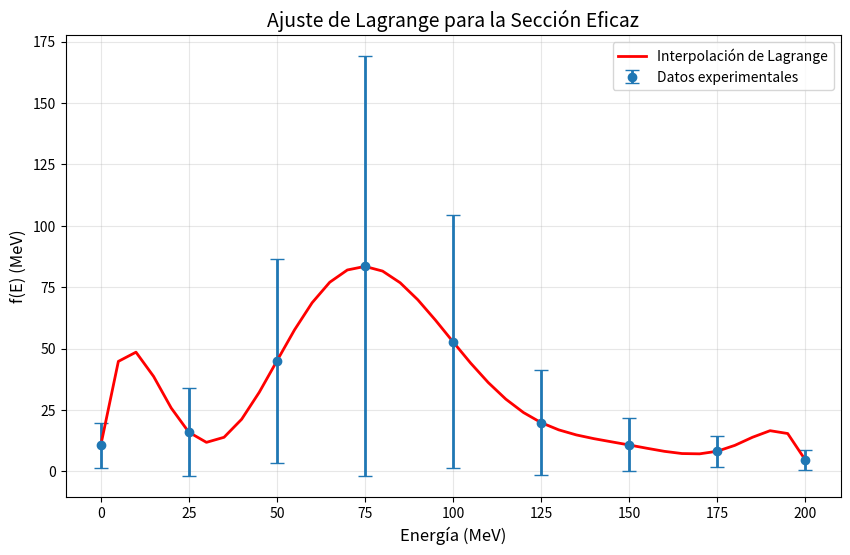

Python code for this plot:
#!/usr/bin/env python3
# -*- coding: utf-8 -*-
"""
Created on Thu Nov  6 22:02:58 2025

@author: isaias-gl
"""

import numpy as np
import matplotlib.pyplot as plt

def lagrange(x_points, y_points, x):
    n = len(x_points)
    result = 0.0
    
    for i in range(n):
        # Calcular el polinomio base L_i(x)
        L_i = 1.0
        for j in range(n):
            if i != j:
                L_i *= (x - x_points[j]) / (x_points[i] - x_points[j])
        
        # Sumar el término y_i * L_i(x)
        result += y_points[i] * L_i
    
    return result

# Datos proporcionados
E = np.array([0, 25, 50, 75, 100, 125, 150, 175, 200])  # MeV
f = np.array([10.6, 16.0, 45.0, 83.5, 52.8, 19.9, 10.8, 8.25, 4.7])  # MeV
sigma = np.array([9.34, 17.9, 41.5, 85.5, 51.5, 21.5, 10.8, 6.29, 4.14])  # MeV

# Puntos para graficar (cada 5 MeV)
E_plot = np.arange(0, 201, 5)
f_plot = np.array([lagrange(E, f, x) for x in E_plot])

# Gráfica
plt.figure(figsize=(10, 6))
plt.errorbar(E, f, yerr=sigma, fmt='o', label='Datos experimentales', 
             capsize=5, markersize=6, linewidth=2)
plt.plot(E_plot, f_plot, 'r-', label='Interpolación de Lagrange', linewidth=2)
plt.xlabel('Energía (MeV)', fontsize=12)
plt.ylabel('f(E) (MeV)', fontsize=12)
plt.title('Ajuste de Lagrange para la Sección Eficaz', fontsize=14)
plt.legend()
plt.grid(True, alpha=0.3)
plt.show()

# Estimación de Er y Γ (Energía de resonancia y ancho)
f_max = np.max(f_plot)
half_max = f_max / 2

# Encontrar donde la curva cruza la mitad del máximo
crossings = []
for i in range(len(f_plot) - 1):
    if (f_plot[i] - half_max) * (f_plot[i+1] - half_max) <= 0:
        # Interpolación lineal para encontrar el punto exacto
        x1, x2 = E_plot[i], E_plot[i+1]
        y1, y2 = f_plot[i], f_plot[i+1]
        x_cross = x1 + (half_max - y1) * (x2 - x1) / (y2 - y1)
        crossings.append(x_cross)

if len(crossings) >= 2:
    E_left, E_right = crossings[0], crossings[-1]
    Gamma = E_right - E_left
    Er = E_plot[np.argmax(f_plot)]
    
    print("=== RESULTADOS ===")
    print(f"Energía de resonancia estimada Er = {Er:.2f} MeV")
    print(f"Ancho a la mitad del máximo Γ = {Gamma:.2f} MeV")
    print(f"Valores teóricos: Er = 78 MeV, Γ = 55 MeV")
    print(f"Diferencia en Er: {abs(Er-78):.2f} MeV")
    print(f"Diferencia en Γ: {abs(Gamma-55):.2f} MeV")
else:
    print("No se pudieron encontrar los puntos de cruce")
    
    
    
    
